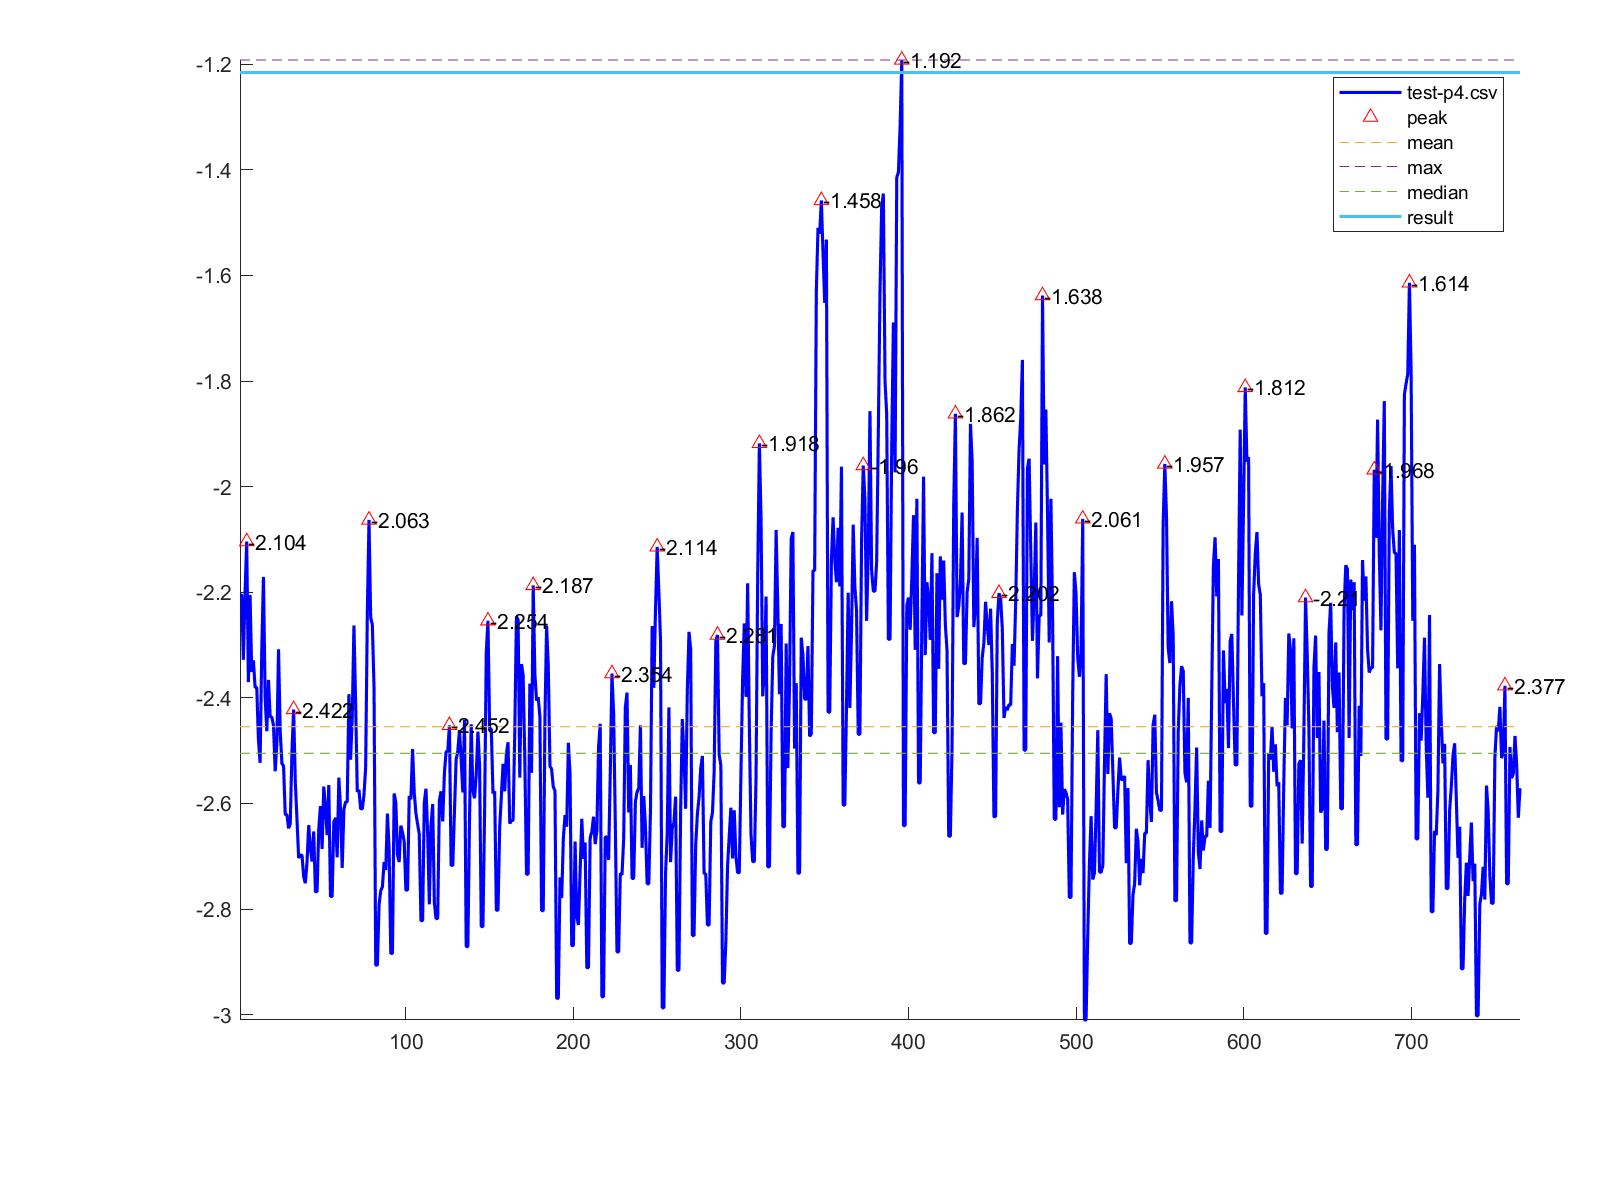

The table this chart was drawn from, first rows:
1, -2.205
2, -2.205
3, -2.328
4, -2.204
5, -2.104
6, -2.37
7, -2.205
8, -2.351
9, -2.329
10, -2.38
11, -2.38
12, -2.479
13, -2.523
14, -2.308
15, -2.171
16, -2.399
17, -2.463
18, -2.366
19, -2.436
20, -2.436
21, -2.453
22, -2.539
23, -2.487
24, -2.308
25, -2.464
26, -2.524
27, -2.529
28, -2.621
29, -2.621
30, -2.647
31, -2.638
32, -2.503
33, -2.422
34, -2.558
35, -2.629
36, -2.703
37, -2.698
38, -2.698
39, -2.738
40, -2.751
41, -2.711
42, -2.641
43, -2.684
44, -2.71
45, -2.653
46, -2.767
47, -2.767
48, -2.649
49, -2.605
50, -2.686
51, -2.568
52, -2.607
53, -2.66
54, -2.565
55, -2.776
56, -2.776
57, -2.635
58, -2.627
59, -2.702
60, -2.551
61, -2.61
... 704 more rows
